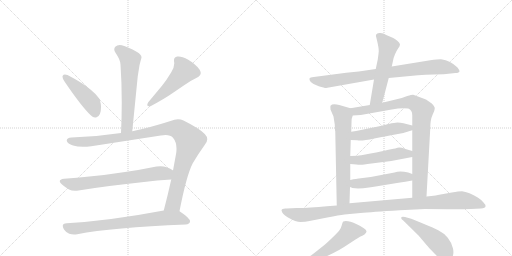
t = 0.00 s
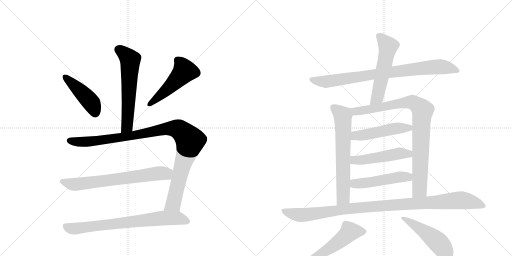
t = 2.53 s
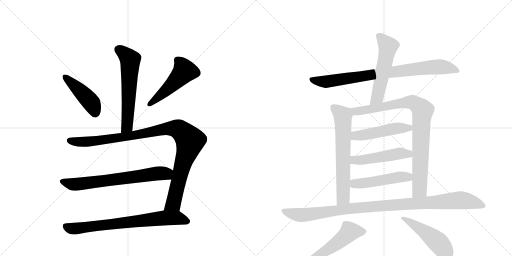
t = 5.07 s
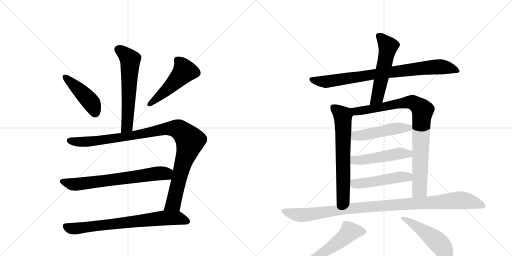
t = 7.60 s
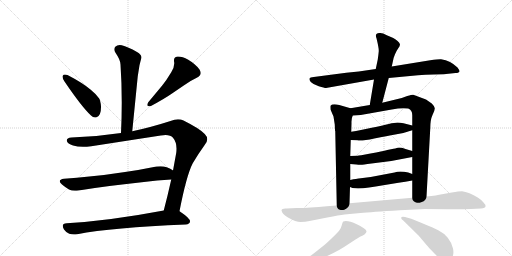
t = 10.14 s
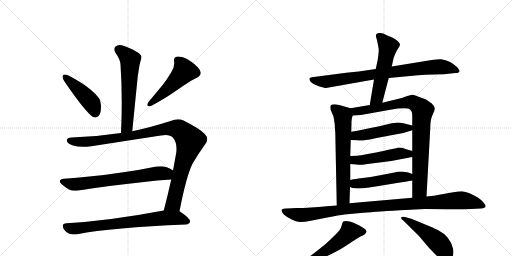
t = 12.67 s

The animated SVG that drew these frames (rendered in a browser with its animation timeline set to each time). Animation: 16 CSS @keyframes rules; one cycle of 12.67 s.

<svg version="1.1" viewBox="0 0 2048 1024" xmlns="http://www.w3.org/2000/svg">
  <g stroke="lightgray" stroke-dasharray="1,1" stroke-width="1" transform="scale(4, 4)">
    <line x1="0" y1="0" x2="256" y2="256"></line>
    <line x1="256" y1="0" x2="0" y2="256"></line>
    <line x1="128" y1="0" x2="128" y2="256"></line>
    <line x1="0" y1="128" x2="256" y2="128"></line>
    <line x1="256" y1="0" x2="512" y2="256"></line>
    <line x1="512" y1="0" x2="256" y2="256"></line>
    <line x1="384" y1="0" x2="384" y2="256"></line>
    <line x1="256" y1="128" x2="512" y2="128"></line>
  </g>
<g transform="scale(1, -1) translate(0, -850)">
   <style type="text/css">
    @keyframes keyframes0 {
      from {
       stroke: black;
       stroke-dashoffset: 609;
       stroke-width: 128;
       }
       66% {
       animation-timing-function: step-end;
       stroke: black;
       stroke-dashoffset: 0;
       stroke-width: 128;
       }
       to {
       stroke: black;
       stroke-width: 1024;
       }
       }
       #make-me-a-hanzi-animation-0 {
         animation: keyframes0 0.745605s both;
         animation-delay: 0.000000s;
         animation-timing-function: linear;
       }
    @keyframes keyframes1 {
      from {
       stroke: black;
       stroke-dashoffset: 449;
       stroke-width: 128;
       }
       59% {
       animation-timing-function: step-end;
       stroke: black;
       stroke-dashoffset: 0;
       stroke-width: 128;
       }
       to {
       stroke: black;
       stroke-width: 1024;
       }
       }
       #make-me-a-hanzi-animation-1 {
         animation: keyframes1 0.615397s both;
         animation-delay: 0.745605s;
         animation-timing-function: linear;
       }
    @keyframes keyframes2 {
      from {
       stroke: black;
       stroke-dashoffset: 502;
       stroke-width: 128;
       }
       62% {
       animation-timing-function: step-end;
       stroke: black;
       stroke-dashoffset: 0;
       stroke-width: 128;
       }
       to {
       stroke: black;
       stroke-width: 1024;
       }
       }
       #make-me-a-hanzi-animation-2 {
         animation: keyframes2 0.658529s both;
         animation-delay: 1.361003s;
         animation-timing-function: linear;
       }
    @keyframes keyframes3 {
      from {
       stroke: black;
       stroke-dashoffset: 1058;
       stroke-width: 128;
       }
       77% {
       animation-timing-function: step-end;
       stroke: black;
       stroke-dashoffset: 0;
       stroke-width: 128;
       }
       to {
       stroke: black;
       stroke-width: 1024;
       }
       }
       #make-me-a-hanzi-animation-3 {
         animation: keyframes3 1.111003s both;
         animation-delay: 2.019531s;
         animation-timing-function: linear;
       }
    @keyframes keyframes4 {
      from {
       stroke: black;
       stroke-dashoffset: 697;
       stroke-width: 128;
       }
       69% {
       animation-timing-function: step-end;
       stroke: black;
       stroke-dashoffset: 0;
       stroke-width: 128;
       }
       to {
       stroke: black;
       stroke-width: 1024;
       }
       }
       #make-me-a-hanzi-animation-4 {
         animation: keyframes4 0.817220s both;
         animation-delay: 3.130534s;
         animation-timing-function: linear;
       }
    @keyframes keyframes5 {
      from {
       stroke: black;
       stroke-dashoffset: 748;
       stroke-width: 128;
       }
       71% {
       animation-timing-function: step-end;
       stroke: black;
       stroke-dashoffset: 0;
       stroke-width: 128;
       }
       to {
       stroke: black;
       stroke-width: 1024;
       }
       }
       #make-me-a-hanzi-animation-5 {
         animation: keyframes5 0.858724s both;
         animation-delay: 3.947754s;
         animation-timing-function: linear;
       }
    @keyframes keyframes6 {
      from {
       stroke: black;
       stroke-dashoffset: 849;
       stroke-width: 128;
       }
       73% {
       animation-timing-function: step-end;
       stroke: black;
       stroke-dashoffset: 0;
       stroke-width: 128;
       }
       to {
       stroke: black;
       stroke-width: 1024;
       }
       }
       #make-me-a-hanzi-animation-6 {
         animation: keyframes6 0.940918s both;
         animation-delay: 4.806478s;
         animation-timing-function: linear;
       }
    @keyframes keyframes7 {
      from {
       stroke: black;
       stroke-dashoffset: 554;
       stroke-width: 128;
       }
       64% {
       animation-timing-function: step-end;
       stroke: black;
       stroke-dashoffset: 0;
       stroke-width: 128;
       }
       to {
       stroke: black;
       stroke-width: 1024;
       }
       }
       #make-me-a-hanzi-animation-7 {
         animation: keyframes7 0.700846s both;
         animation-delay: 5.747396s;
         animation-timing-function: linear;
       }
    @keyframes keyframes8 {
      from {
       stroke: black;
       stroke-dashoffset: 667;
       stroke-width: 128;
       }
       68% {
       animation-timing-function: step-end;
       stroke: black;
       stroke-dashoffset: 0;
       stroke-width: 128;
       }
       to {
       stroke: black;
       stroke-width: 1024;
       }
       }
       #make-me-a-hanzi-animation-8 {
         animation: keyframes8 0.792806s both;
         animation-delay: 6.448242s;
         animation-timing-function: linear;
       }
    @keyframes keyframes9 {
      from {
       stroke: black;
       stroke-dashoffset: 901;
       stroke-width: 128;
       }
       75% {
       animation-timing-function: step-end;
       stroke: black;
       stroke-dashoffset: 0;
       stroke-width: 128;
       }
       to {
       stroke: black;
       stroke-width: 1024;
       }
       }
       #make-me-a-hanzi-animation-9 {
         animation: keyframes9 0.983236s both;
         animation-delay: 7.241048s;
         animation-timing-function: linear;
       }
    @keyframes keyframes10 {
      from {
       stroke: black;
       stroke-dashoffset: 495;
       stroke-width: 128;
       }
       62% {
       animation-timing-function: step-end;
       stroke: black;
       stroke-dashoffset: 0;
       stroke-width: 128;
       }
       to {
       stroke: black;
       stroke-width: 1024;
       }
       }
       #make-me-a-hanzi-animation-10 {
         animation: keyframes10 0.652832s both;
         animation-delay: 8.224284s;
         animation-timing-function: linear;
       }
    @keyframes keyframes11 {
      from {
       stroke: black;
       stroke-dashoffset: 499;
       stroke-width: 128;
       }
       62% {
       animation-timing-function: step-end;
       stroke: black;
       stroke-dashoffset: 0;
       stroke-width: 128;
       }
       to {
       stroke: black;
       stroke-width: 1024;
       }
       }
       #make-me-a-hanzi-animation-11 {
         animation: keyframes11 0.656087s both;
         animation-delay: 8.877116s;
         animation-timing-function: linear;
       }
    @keyframes keyframes12 {
      from {
       stroke: black;
       stroke-dashoffset: 494;
       stroke-width: 128;
       }
       62% {
       animation-timing-function: step-end;
       stroke: black;
       stroke-dashoffset: 0;
       stroke-width: 128;
       }
       to {
       stroke: black;
       stroke-width: 1024;
       }
       }
       #make-me-a-hanzi-animation-12 {
         animation: keyframes12 0.652018s both;
         animation-delay: 9.533203s;
         animation-timing-function: linear;
       }
    @keyframes keyframes13 {
      from {
       stroke: black;
       stroke-dashoffset: 1063;
       stroke-width: 128;
       }
       78% {
       animation-timing-function: step-end;
       stroke: black;
       stroke-dashoffset: 0;
       stroke-width: 128;
       }
       to {
       stroke: black;
       stroke-width: 1024;
       }
       }
       #make-me-a-hanzi-animation-13 {
         animation: keyframes13 1.115072s both;
         animation-delay: 10.185221s;
         animation-timing-function: linear;
       }
    @keyframes keyframes14 {
      from {
       stroke: black;
       stroke-dashoffset: 567;
       stroke-width: 128;
       }
       65% {
       animation-timing-function: step-end;
       stroke: black;
       stroke-dashoffset: 0;
       stroke-width: 128;
       }
       to {
       stroke: black;
       stroke-width: 1024;
       }
       }
       #make-me-a-hanzi-animation-14 {
         animation: keyframes14 0.711426s both;
         animation-delay: 11.300293s;
         animation-timing-function: linear;
       }
    @keyframes keyframes15 {
      from {
       stroke: black;
       stroke-dashoffset: 503;
       stroke-width: 128;
       }
       62% {
       animation-timing-function: step-end;
       stroke: black;
       stroke-dashoffset: 0;
       stroke-width: 128;
       }
       to {
       stroke: black;
       stroke-width: 1024;
       }
       }
       #make-me-a-hanzi-animation-15 {
         animation: keyframes15 0.659342s both;
         animation-delay: 12.011719s;
         animation-timing-function: linear;
       }
</style>
<path d="M 529 325 L 551 545 L 558 589 Q 562 606 565 616 Q 566 618 566 620 Q 566 632 548 642 Q 511 663 487 669 Q 483 670 479 670 Q 468 670 461 663 Q 457 658 457 652 Q 457 646 462 639 Q 482 610 482 592 Q 487 519 487 440 Q 487 381 484 318 C 483 288 526 295 529 325 Z" fill="lightgray"></path> 
<path d="M 251 547 Q 250 545 250 543 Q 250 536 258 524 Q 328 421 364 388 Q 372 380 380 380 Q 384 380 388 382 Q 404 389 404 421 L 404 425 Q 402 448 396 457 Q 385 473 363 491 Q 330 519 270 550 Q 264 552 260 552 Q 253 552 251 547 Z" fill="lightgray"></path> 
<path d="M 787 539 Q 803 547 803 558 Q 803 564 798 572 Q 783 593 753 611 Q 729 624 714 624 L 709 624 Q 696 621 696 610 L 696 605 Q 697 601 697 596 Q 697 580 685 561 Q 666 529 648 507 L 593 441 Q 589 434 589 430 Q 589 425 597 425 L 602 425 Q 658 455 688 476 L 735 508 Q 759 526 787 539 Z" fill="lightgray"></path> 
<path d="M 643 308 Q 654 310 662 310 Q 683 310 692 299 Q 706 282 706 256 Q 706 248 705 239 L 692 168 L 685 132 Q 670 65 655 8 C 647 -21 712 -24 718 5 Q 746 149 771 197 Q 794 236 818 269 Q 829 281 829 293 Q 829 304 819 314 Q 800 335 734 368 Q 724 373 712 373 Q 698 373 682 366 Q 601 340 529 325 L 484 318 Q 386 303 286 300 Q 267 299 267 288 L 267 287 Q 270 275 292 268 Q 309 263 332 263 Q 347 263 365 265 L 643 308 Z" fill="lightgray"></path> 
<path d="M 692 168 L 691 169 Q 683 175 667 181 Q 655 185 642 185 Q 634 185 626 184 Q 563 171 500 162 Q 424 150 357 144 Q 308 138 256 135 Q 239 133 239 125 Q 239 120 248 112 Q 261 101 276 92 Q 286 87 300 87 Q 307 87 314 88 Q 423 106 567 121 Q 631 129 685 132 C 715 134 717 152 692 168 Z" fill="lightgray"></path> 
<path d="M 655 8 Q 438 -33 267 -43 Q 251 -44 251 -53 Q 251 -59 256 -68 Q 265 -81 277 -85 Q 286 -88 296 -88 Q 302 -88 309 -87 Q 448 -60 743 -48 Q 759 -46 760 -36 L 760 -35 Q 760 -23 721 3 L 718 5 C 701 17 684 14 655 8 Z" fill="lightgray"></path> 
<path d="M 1555 538 L 1672 549 Q 1701 551 1735 552 L 1775 553 L 1822 558 Q 1837 558 1838 565 Q 1839 568 1830 580 Q 1803 607 1764 613 Q 1757 614 1721 609 L 1567 584 L 1503 574 L 1435 564 L 1385 559 L 1255 542 Q 1240 541 1238 536 Q 1236 532 1243 522 Q 1253 512 1275 505 Q 1298 498 1304 498 L 1496 532 L 1555 538 Z" fill="lightgray"></path> 
<path d="M 1529 439 L 1555 538 L 1567 584 L 1574 616 Q 1574 618 1580 633 Q 1586 647 1593 657 Q 1600 666 1600 673 Q 1594 687 1573 698 L 1545 710 Q 1530 720 1517 718 Q 1498 717 1506 697 Q 1516 656 1515 645 Q 1514 633 1511 612 L 1503 574 L 1496 532 L 1479 430 C 1474 400 1521 410 1529 439 Z" fill="lightgray"></path> 
<path d="M 1339 352 L 1340 329 Q 1340 327 1341 326 L 1347 28 C 1348 -2 1397 7 1398 37 L 1400 102 L 1401 130 L 1401 194 L 1401 226 L 1403 290 L 1405 323 L 1406 358 Q 1405 376 1411 388 C 1419 412 1419 412 1402 417 L 1357 430 Q 1330 437 1322 427 Q 1321 424 1322 412 L 1334 384 L 1339 352 Z" fill="lightgray"></path> 
<path d="M 1706 64 L 1721 336 Q 1721 371 1730 390 Q 1739 408 1739 416 Q 1740 423 1727 436 L 1704 452 L 1653 471 Q 1650 472 1629 466 L 1607 458 L 1529 439 L 1479 430 L 1402 417 C 1372 412 1381 386 1411 388 L 1443 390 L 1567 412 Q 1606 420 1633 416 Q 1649 410 1649 389 L 1649 348 L 1649 329 L 1649 246 L 1649 222 L 1649 154 L 1649 128 L 1649 59 C 1649 29 1704 34 1706 64 Z" fill="lightgray"></path> 
<path d="M 1403 290 L 1429 289 Q 1445 285 1497 296 Q 1550 307 1581 312 Q 1613 316 1649 329 C 1677 339 1678 341 1649 348 L 1614 357 Q 1601 360 1590 360 Q 1579 360 1555 354 Q 1531 348 1487 339 L 1439 329 Q 1426 326 1405 323 C 1375 319 1373 291 1403 290 Z" fill="lightgray"></path> 
<path d="M 1401 194 L 1426 192 Q 1438 190 1444 191 Q 1450 191 1486 196 L 1565 206 L 1649 222 C 1678 228 1678 237 1649 246 L 1622 254 Q 1600 262 1590 259 Q 1580 256 1574 255 L 1549 250 Q 1531 245 1482 236 Q 1434 227 1431 227 L 1401 226 C 1371 225 1371 196 1401 194 Z" fill="lightgray"></path> 
<path d="M 1400 102 L 1410 98 Q 1447 92 1533 109 L 1594 119 Q 1621 122 1649 128 C 1678 134 1677 143 1649 154 L 1633 160 Q 1598 168 1578 160 L 1483 142 L 1435 136 Q 1433 137 1401 130 C 1372 124 1372 113 1400 102 Z" fill="lightgray"></path> 
<path d="M 1347 28 L 1307 25 Q 1241 18 1187 18 L 1147 16 Q 1128 18 1126 9 Q 1128 -7 1152 -20 Q 1184 -38 1202 -38 Q 1221 -38 1238 -34 L 1309 -20 Q 1357 -10 1378 -8 L 1442 -2 Q 1485 2 1599 9 L 1700 14 Q 1776 14 1805 13 Q 1835 12 1883 14 L 1924 16 Q 1941 18 1942 24 Q 1944 30 1934 40 Q 1928 49 1911 60 Q 1895 70 1878 77 Q 1861 84 1848 85 Q 1836 85 1807 80 L 1768 73 Q 1748 68 1706 64 L 1649 59 L 1398 37 L 1347 28 Z" fill="lightgray"></path> 
<path d="M 1197 -216 L 1219 -210 Q 1260 -196 1302 -177 Q 1356 -153 1393 -127 Q 1431 -102 1440 -97 Q 1449 -93 1458 -88 Q 1467 -79 1466 -75 Q 1464 -64 1427 -47 Q 1390 -30 1373 -36 Q 1370 -38 1367 -51 Q 1364 -64 1357 -72 Q 1351 -80 1326 -104 Q 1301 -128 1290 -136 L 1256 -163 Q 1250 -169 1211 -192 L 1192 -204 Q 1179 -211 1181 -217 Q 1183 -220 1197 -216 Z" fill="lightgray"></path> 
<path d="M 1613 -32 L 1675 -93 L 1708 -132 Q 1711 -136 1736 -162 Q 1761 -188 1771 -195 Q 1782 -202 1789 -201 Q 1797 -200 1807 -183 Q 1817 -167 1812 -144 Q 1807 -121 1791 -101 Q 1775 -82 1753 -71 Q 1732 -60 1645 -25 L 1620 -18 Q 1607 -15 1605 -20 Q 1603 -25 1613 -32 Z" fill="lightgray"></path> 
      <clipPath id="make-me-a-hanzi-clip-0">
      <path d="M 529 325 L 551 545 L 558 589 Q 562 606 565 616 Q 566 618 566 620 Q 566 632 548 642 Q 511 663 487 669 Q 483 670 479 670 Q 468 670 461 663 Q 457 658 457 652 Q 457 646 462 639 Q 482 610 482 592 Q 487 519 487 440 Q 487 381 484 318 C 483 288 526 295 529 325 Z" fill="lightgray"></path>
      </clipPath>
      <path clip-path="url(#make-me-a-hanzi-clip-0)" d="M 474 652 L 521 611 L 509 351 L 491 326 " fill="none" id="make-me-a-hanzi-animation-0" stroke-dasharray="481 962" stroke-linecap="round"></path>

      <clipPath id="make-me-a-hanzi-clip-1">
      <path d="M 251 547 Q 250 545 250 543 Q 250 536 258 524 Q 328 421 364 388 Q 372 380 380 380 Q 384 380 388 382 Q 404 389 404 421 L 404 425 Q 402 448 396 457 Q 385 473 363 491 Q 330 519 270 550 Q 264 552 260 552 Q 253 552 251 547 Z" fill="lightgray"></path>
      </clipPath>
      <path clip-path="url(#make-me-a-hanzi-clip-1)" d="M 259 543 L 364 441 L 380 397 " fill="none" id="make-me-a-hanzi-animation-1" stroke-dasharray="321 642" stroke-linecap="round"></path>

      <clipPath id="make-me-a-hanzi-clip-2">
      <path d="M 787 539 Q 803 547 803 558 Q 803 564 798 572 Q 783 593 753 611 Q 729 624 714 624 L 709 624 Q 696 621 696 610 L 696 605 Q 697 601 697 596 Q 697 580 685 561 Q 666 529 648 507 L 593 441 Q 589 434 589 430 Q 589 425 597 425 L 602 425 Q 658 455 688 476 L 735 508 Q 759 526 787 539 Z" fill="lightgray"></path>
      </clipPath>
      <path clip-path="url(#make-me-a-hanzi-clip-2)" d="M 710 610 L 731 584 L 737 564 L 670 493 L 597 433 " fill="none" id="make-me-a-hanzi-animation-2" stroke-dasharray="374 748" stroke-linecap="round"></path>

      <clipPath id="make-me-a-hanzi-clip-3">
      <path d="M 643 308 Q 654 310 662 310 Q 683 310 692 299 Q 706 282 706 256 Q 706 248 705 239 L 692 168 L 685 132 Q 670 65 655 8 C 647 -21 712 -24 718 5 Q 746 149 771 197 Q 794 236 818 269 Q 829 281 829 293 Q 829 304 819 314 Q 800 335 734 368 Q 724 373 712 373 Q 698 373 682 366 Q 601 340 529 325 L 484 318 Q 386 303 286 300 Q 267 299 267 288 L 267 287 Q 270 275 292 268 Q 309 263 332 263 Q 347 263 365 265 L 643 308 Z" fill="lightgray"></path>
      </clipPath>
      <path clip-path="url(#make-me-a-hanzi-clip-3)" d="M 278 288 L 313 282 L 357 284 L 525 307 L 682 337 L 724 327 L 760 284 L 728 183 L 696 43 L 663 14 " fill="none" id="make-me-a-hanzi-animation-3" stroke-dasharray="930 1860" stroke-linecap="round"></path>

      <clipPath id="make-me-a-hanzi-clip-4">
      <path d="M 692 168 L 691 169 Q 683 175 667 181 Q 655 185 642 185 Q 634 185 626 184 Q 563 171 500 162 Q 424 150 357 144 Q 308 138 256 135 Q 239 133 239 125 Q 239 120 248 112 Q 261 101 276 92 Q 286 87 300 87 Q 307 87 314 88 Q 423 106 567 121 Q 631 129 685 132 C 715 134 717 152 692 168 Z" fill="lightgray"></path>
      </clipPath>
      <path clip-path="url(#make-me-a-hanzi-clip-4)" d="M 250 123 L 289 113 L 331 115 L 686 163 " fill="none" id="make-me-a-hanzi-animation-4" stroke-dasharray="569 1138" stroke-linecap="round"></path>

      <clipPath id="make-me-a-hanzi-clip-5">
      <path d="M 655 8 Q 438 -33 267 -43 Q 251 -44 251 -53 Q 251 -59 256 -68 Q 265 -81 277 -85 Q 286 -88 296 -88 Q 302 -88 309 -87 Q 448 -60 743 -48 Q 759 -46 760 -36 L 760 -35 Q 760 -23 721 3 L 718 5 C 701 17 684 14 655 8 Z" fill="lightgray"></path>
      </clipPath>
      <path clip-path="url(#make-me-a-hanzi-clip-5)" d="M 264 -56 L 281 -64 L 310 -64 L 661 -22 L 715 -23 L 750 -35 " fill="none" id="make-me-a-hanzi-animation-5" stroke-dasharray="620 1240" stroke-linecap="round"></path>

      <clipPath id="make-me-a-hanzi-clip-6">
      <path d="M 1555 538 L 1672 549 Q 1701 551 1735 552 L 1775 553 L 1822 558 Q 1837 558 1838 565 Q 1839 568 1830 580 Q 1803 607 1764 613 Q 1757 614 1721 609 L 1567 584 L 1503 574 L 1435 564 L 1385 559 L 1255 542 Q 1240 541 1238 536 Q 1236 532 1243 522 Q 1253 512 1275 505 Q 1298 498 1304 498 L 1496 532 L 1555 538 Z" fill="lightgray"></path>
      </clipPath>
      <path clip-path="url(#make-me-a-hanzi-clip-6)" d="M 1246 531 L 1303 523 L 1735 582 L 1789 580 L 1832 566 " fill="none" id="make-me-a-hanzi-animation-6" stroke-dasharray="721 1442" stroke-linecap="round"></path>

      <clipPath id="make-me-a-hanzi-clip-7">
      <path d="M 1529 439 L 1555 538 L 1567 584 L 1574 616 Q 1574 618 1580 633 Q 1586 647 1593 657 Q 1600 666 1600 673 Q 1594 687 1573 698 L 1545 710 Q 1530 720 1517 718 Q 1498 717 1506 697 Q 1516 656 1515 645 Q 1514 633 1511 612 L 1503 574 L 1496 532 L 1479 430 C 1474 400 1521 410 1529 439 Z" fill="lightgray"></path>
      </clipPath>
      <path clip-path="url(#make-me-a-hanzi-clip-7)" d="M 1515 705 L 1523 702 L 1552 663 L 1511 466 L 1484 437 " fill="none" id="make-me-a-hanzi-animation-7" stroke-dasharray="426 852" stroke-linecap="round"></path>

      <clipPath id="make-me-a-hanzi-clip-8">
      <path d="M 1339 352 L 1340 329 Q 1340 327 1341 326 L 1347 28 C 1348 -2 1397 7 1398 37 L 1400 102 L 1401 130 L 1401 194 L 1401 226 L 1403 290 L 1405 323 L 1406 358 Q 1405 376 1411 388 C 1419 412 1419 412 1402 417 L 1357 430 Q 1330 437 1322 427 Q 1321 424 1322 412 L 1334 384 L 1339 352 Z" fill="lightgray"></path>
      </clipPath>
      <path clip-path="url(#make-me-a-hanzi-clip-8)" d="M 1332 420 L 1370 390 L 1373 353 L 1373 59 L 1352 36 " fill="none" id="make-me-a-hanzi-animation-8" stroke-dasharray="539 1078" stroke-linecap="round"></path>

      <clipPath id="make-me-a-hanzi-clip-9">
      <path d="M 1706 64 L 1721 336 Q 1721 371 1730 390 Q 1739 408 1739 416 Q 1740 423 1727 436 L 1704 452 L 1653 471 Q 1650 472 1629 466 L 1607 458 L 1529 439 L 1479 430 L 1402 417 C 1372 412 1381 386 1411 388 L 1443 390 L 1567 412 Q 1606 420 1633 416 Q 1649 410 1649 389 L 1649 348 L 1649 329 L 1649 246 L 1649 222 L 1649 154 L 1649 128 L 1649 59 C 1649 29 1704 34 1706 64 Z" fill="lightgray"></path>
      </clipPath>
      <path clip-path="url(#make-me-a-hanzi-clip-9)" d="M 1411 412 L 1422 405 L 1448 407 L 1644 442 L 1686 414 L 1678 91 L 1656 66 " fill="none" id="make-me-a-hanzi-animation-9" stroke-dasharray="773 1546" stroke-linecap="round"></path>

      <clipPath id="make-me-a-hanzi-clip-10">
      <path d="M 1403 290 L 1429 289 Q 1445 285 1497 296 Q 1550 307 1581 312 Q 1613 316 1649 329 C 1677 339 1678 341 1649 348 L 1614 357 Q 1601 360 1590 360 Q 1579 360 1555 354 Q 1531 348 1487 339 L 1439 329 Q 1426 326 1405 323 C 1375 319 1373 291 1403 290 Z" fill="lightgray"></path>
      </clipPath>
      <path clip-path="url(#make-me-a-hanzi-clip-10)" d="M 1410 295 L 1427 308 L 1642 343 " fill="none" id="make-me-a-hanzi-animation-10" stroke-dasharray="367 734" stroke-linecap="round"></path>

      <clipPath id="make-me-a-hanzi-clip-11">
      <path d="M 1401 194 L 1426 192 Q 1438 190 1444 191 Q 1450 191 1486 196 L 1565 206 L 1649 222 C 1678 228 1678 237 1649 246 L 1622 254 Q 1600 262 1590 259 Q 1580 256 1574 255 L 1549 250 Q 1531 245 1482 236 Q 1434 227 1431 227 L 1401 226 C 1371 225 1371 196 1401 194 Z" fill="lightgray"></path>
      </clipPath>
      <path clip-path="url(#make-me-a-hanzi-clip-11)" d="M 1408 199 L 1417 210 L 1523 221 L 1596 236 L 1634 235 L 1641 228 " fill="none" id="make-me-a-hanzi-animation-11" stroke-dasharray="371 742" stroke-linecap="round"></path>

      <clipPath id="make-me-a-hanzi-clip-12">
      <path d="M 1400 102 L 1410 98 Q 1447 92 1533 109 L 1594 119 Q 1621 122 1649 128 C 1678 134 1677 143 1649 154 L 1633 160 Q 1598 168 1578 160 L 1483 142 L 1435 136 Q 1433 137 1401 130 C 1372 124 1372 113 1400 102 Z" fill="lightgray"></path>
      </clipPath>
      <path clip-path="url(#make-me-a-hanzi-clip-12)" d="M 1408 109 L 1589 141 L 1631 142 L 1642 148 " fill="none" id="make-me-a-hanzi-animation-12" stroke-dasharray="366 732" stroke-linecap="round"></path>

      <clipPath id="make-me-a-hanzi-clip-13">
      <path d="M 1347 28 L 1307 25 Q 1241 18 1187 18 L 1147 16 Q 1128 18 1126 9 Q 1128 -7 1152 -20 Q 1184 -38 1202 -38 Q 1221 -38 1238 -34 L 1309 -20 Q 1357 -10 1378 -8 L 1442 -2 Q 1485 2 1599 9 L 1700 14 Q 1776 14 1805 13 Q 1835 12 1883 14 L 1924 16 Q 1941 18 1942 24 Q 1944 30 1934 40 Q 1928 49 1911 60 Q 1895 70 1878 77 Q 1861 84 1848 85 Q 1836 85 1807 80 L 1768 73 Q 1748 68 1706 64 L 1649 59 L 1398 37 L 1347 28 Z" fill="lightgray"></path>
      </clipPath>
      <path clip-path="url(#make-me-a-hanzi-clip-13)" d="M 1135 6 L 1217 -10 L 1470 23 L 1836 49 L 1935 27 " fill="none" id="make-me-a-hanzi-animation-13" stroke-dasharray="935 1870" stroke-linecap="round"></path>

      <clipPath id="make-me-a-hanzi-clip-14">
      <path d="M 1197 -216 L 1219 -210 Q 1260 -196 1302 -177 Q 1356 -153 1393 -127 Q 1431 -102 1440 -97 Q 1449 -93 1458 -88 Q 1467 -79 1466 -75 Q 1464 -64 1427 -47 Q 1390 -30 1373 -36 Q 1370 -38 1367 -51 Q 1364 -64 1357 -72 Q 1351 -80 1326 -104 Q 1301 -128 1290 -136 L 1256 -163 Q 1250 -169 1211 -192 L 1192 -204 Q 1179 -211 1181 -217 Q 1183 -220 1197 -216 Z" fill="lightgray"></path>
      </clipPath>
      <path clip-path="url(#make-me-a-hanzi-clip-14)" d="M 1455 -77 L 1397 -80 L 1301 -155 L 1184 -215 " fill="none" id="make-me-a-hanzi-animation-14" stroke-dasharray="439 878" stroke-linecap="round"></path>

      <clipPath id="make-me-a-hanzi-clip-15">
      <path d="M 1613 -32 L 1675 -93 L 1708 -132 Q 1711 -136 1736 -162 Q 1761 -188 1771 -195 Q 1782 -202 1789 -201 Q 1797 -200 1807 -183 Q 1817 -167 1812 -144 Q 1807 -121 1791 -101 Q 1775 -82 1753 -71 Q 1732 -60 1645 -25 L 1620 -18 Q 1607 -15 1605 -20 Q 1603 -25 1613 -32 Z" fill="lightgray"></path>
      </clipPath>
      <path clip-path="url(#make-me-a-hanzi-clip-15)" d="M 1613 -23 L 1668 -55 L 1747 -115 L 1779 -155 L 1787 -187 " fill="none" id="make-me-a-hanzi-animation-15" stroke-dasharray="375 750" stroke-linecap="round"></path>

</g>
</svg>
